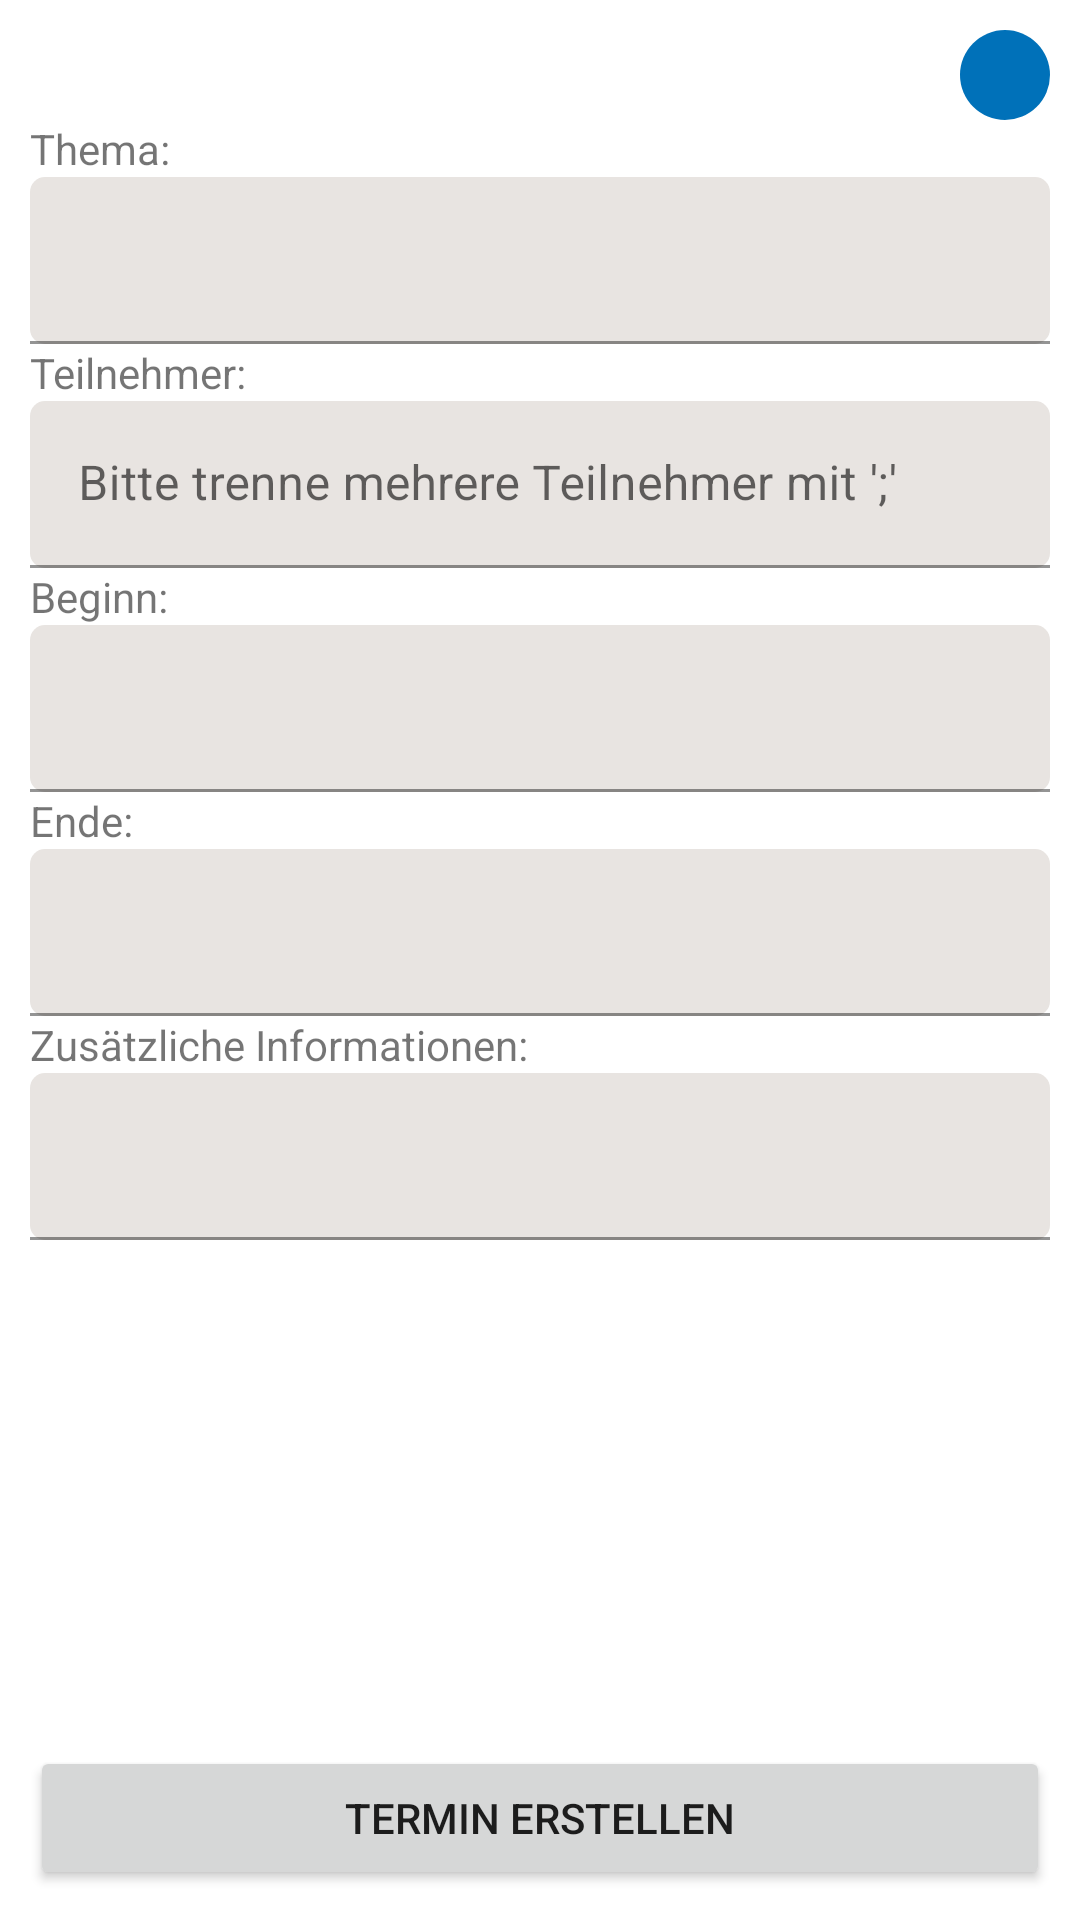

This screen was rendered from an Android layout file. Write that file and the resources it references.
<!-- AndroidManifest.xml: application theme Theme.GraphTutorial -->
<!-- res/layout/fragment_new_event.xml -->
<?xml version="1.0" encoding="utf-8"?>
<androidx.constraintlayout.widget.ConstraintLayout xmlns:android="http://schemas.android.com/apk/res/android"
    android:layout_width="match_parent"
    android:layout_height="match_parent"
    xmlns:app="http://schemas.android.com/apk/res-auto"
    android:orientation="vertical"
    android:padding="10dp">

    <ImageButton
        android:id="@+id/backButton"
        android:layout_width="30dp"
        android:layout_height="30dp"
        android:src="@drawable/ic_close"
        android:background="@drawable/roundedbutton"
        app:layout_constraintEnd_toEndOf="parent"
        app:layout_constraintTop_toTopOf="parent"
        android:contentDescription="@string/close" />

    <TextView
        android:layout_width="wrap_content"
        android:layout_height="wrap_content"
        android:text="@string/subject"
        android:id="@+id/subjecttext"
        app:layout_constraintStart_toStartOf="parent"
        app:layout_constraintTop_toBottomOf="@id/backButton"/>

    <com.google.android.material.textfield.TextInputLayout
        android:id="@+id/neweventsubject"
        android:layout_width="match_parent"
        android:layout_height="wrap_content"
        app:layout_constraintStart_toStartOf="parent"
        app:layout_constraintTop_toBottomOf="@id/subjecttext">

        <com.google.android.material.textfield.TextInputEditText
            android:layout_width="match_parent"
            android:layout_height="wrap_content"
            android:background="@drawable/textbackground"/>
    </com.google.android.material.textfield.TextInputLayout>

    <TextView
        android:layout_width="match_parent"
        android:layout_height="wrap_content"
        android:text="@string/attendees"
        android:id="@+id/attendeestext"
        app:layout_constraintStart_toStartOf="parent"
        app:layout_constraintTop_toBottomOf="@id/neweventsubject"/>

    <com.google.android.material.textfield.TextInputLayout
        android:id="@+id/neweventattendees"
        android:layout_width="match_parent"
        android:layout_height="wrap_content"
        app:layout_constraintStart_toStartOf="parent"
        app:layout_constraintTop_toBottomOf="@id/attendeestext">

        <com.google.android.material.textfield.TextInputEditText
            android:layout_width="match_parent"
            android:layout_height="wrap_content"
            android:hint="@string/separate_multiple_entries_with"
            android:background="@drawable/textbackground"/>
    </com.google.android.material.textfield.TextInputLayout>

    <TextView
        android:layout_width="match_parent"
        android:layout_height="wrap_content"
        android:text="@string/beginn"
        android:id="@+id/beginntext"
        app:layout_constraintStart_toStartOf="parent"
        app:layout_constraintTop_toBottomOf="@id/neweventattendees"/>

    <com.google.android.material.textfield.TextInputLayout
        android:id="@+id/neweventstartdatetime"
        android:layout_width="match_parent"
        android:layout_height="wrap_content"
        app:layout_constraintStart_toStartOf="parent"
        app:layout_constraintTop_toBottomOf="@id/beginntext">

        <com.google.android.material.textfield.TextInputEditText
            android:layout_width="match_parent"
            android:layout_height="wrap_content"
            android:background="@drawable/textbackground"
            android:focusable="false"
            android:clickable="true" />
    </com.google.android.material.textfield.TextInputLayout>

    <TextView
        android:layout_width="match_parent"
        android:layout_height="wrap_content"
        android:text="@string/ende"
        android:id="@+id/endtext"
        app:layout_constraintStart_toStartOf="parent"
        app:layout_constraintTop_toBottomOf="@id/neweventstartdatetime"/>

    <com.google.android.material.textfield.TextInputLayout
        android:id="@+id/neweventenddatetime"
        android:layout_width="match_parent"
        android:layout_height="wrap_content"
        app:layout_constraintStart_toStartOf="parent"
        app:layout_constraintTop_toBottomOf="@id/endtext">

        <com.google.android.material.textfield.TextInputEditText
            android:layout_width="match_parent"
            android:layout_height="wrap_content"
            android:background="@drawable/textbackground"
            android:focusable="false"
            android:clickable="true" />
    </com.google.android.material.textfield.TextInputLayout>

    <TextView
        android:layout_width="match_parent"
        android:layout_height="wrap_content"
        android:text="@string/body"
        android:id="@+id/bodytext"
        app:layout_constraintStart_toStartOf="parent"
        app:layout_constraintTop_toBottomOf="@id/neweventenddatetime"/>

    <com.google.android.material.textfield.TextInputLayout
        android:id="@+id/neweventbody"
        android:layout_width="match_parent"
        android:layout_height="0dp"
        android:layout_weight="1"
        app:layout_constraintStart_toStartOf="parent"
        app:layout_constraintTop_toBottomOf="@id/bodytext">

        <com.google.android.material.textfield.TextInputEditText
            android:layout_width="match_parent"
            android:layout_height="match_parent"
            android:inputType="textMultiLine"
            android:gravity="top"
            android:background="@drawable/textbackground"/>
    </com.google.android.material.textfield.TextInputLayout>

    <Button
        android:id="@+id/createevent"
        android:layout_width="match_parent"
        android:layout_height="wrap_content"
        android:text="@string/create"
        app:layout_constraintStart_toStartOf="parent"
        app:layout_constraintBottom_toBottomOf="parent"/>
</androidx.constraintlayout.widget.ConstraintLayout>
<!-- resources referenced by this layout -->
<resources>
  <!-- drawable roundedbutton (drawable) -->
  <?xml version="1.0" encoding="utf-8"?>
  <shape xmlns:android="http://schemas.android.com/apk/res/android"
      android:shape="rectangle">
      <solid android:color="@color/blue" />
      <corners android:bottomRightRadius="27.5dp"
          android:bottomLeftRadius="27.5dp"
          android:topRightRadius="27.5dp"
          android:topLeftRadius="27.5dp"/>
  </shape>
  <!-- drawable textbackground (drawable) -->
  <?xml version="1.0" encoding="utf-8"?>
  <shape xmlns:android="http://schemas.android.com/apk/res/android"
      android:shape="rectangle">
      <solid android:color="@color/grey_light" />
      <corners android:bottomRightRadius="5dp"
          android:bottomLeftRadius="5dp"
          android:topRightRadius="5dp"
          android:topLeftRadius="5dp"/>
  </shape>
  <string name="attendees">Teilnehmer:</string>
  <string name="beginn">Beginn:</string>
  <string name="body">Zusätzliche Informationen:</string>
  <string name="close">Schließen</string>
  <string name="create">Termin erstellen</string>
  <string name="ende">Ende:</string>
  <string name="separate_multiple_entries_with">Bitte trenne mehrere Teilnehmer mit \';\'</string>
  <string name="subject">Thema:</string>
  <style name="Theme.GraphTutorial" parent="Theme.MaterialComponents.DayNight.DarkActionBar">
          
          <item name="colorPrimary">@color/blue</item>
          <item name="colorPrimaryVariant">@color/blue_dark</item>
          <item name="colorOnPrimary">@color/white</item>
          
          <item name="colorSecondary">@color/grey</item>
          <item name="colorSecondaryVariant">@color/grey_dark</item>
          <item name="colorOnSecondary">@color/black</item>
          
          <item name="android:statusBarColor" tools:targetApi="l">?attr/colorPrimaryVariant</item>
          
          <item name="windowActionBar">false</item>
          <item name="windowNoTitle">true</item>
      </style>
  <color name="blue">#0071B9</color>
  <color name="grey_light">#E8E4E1</color>
  <color name="blue_dark">#006db3</color>
  <color name="white">#FFFFFFFF</color>
  <color name="grey">#857971</color>
  <color name="grey_dark">#808e95</color>
  <color name="black">#FF000000</color>
</resources>
